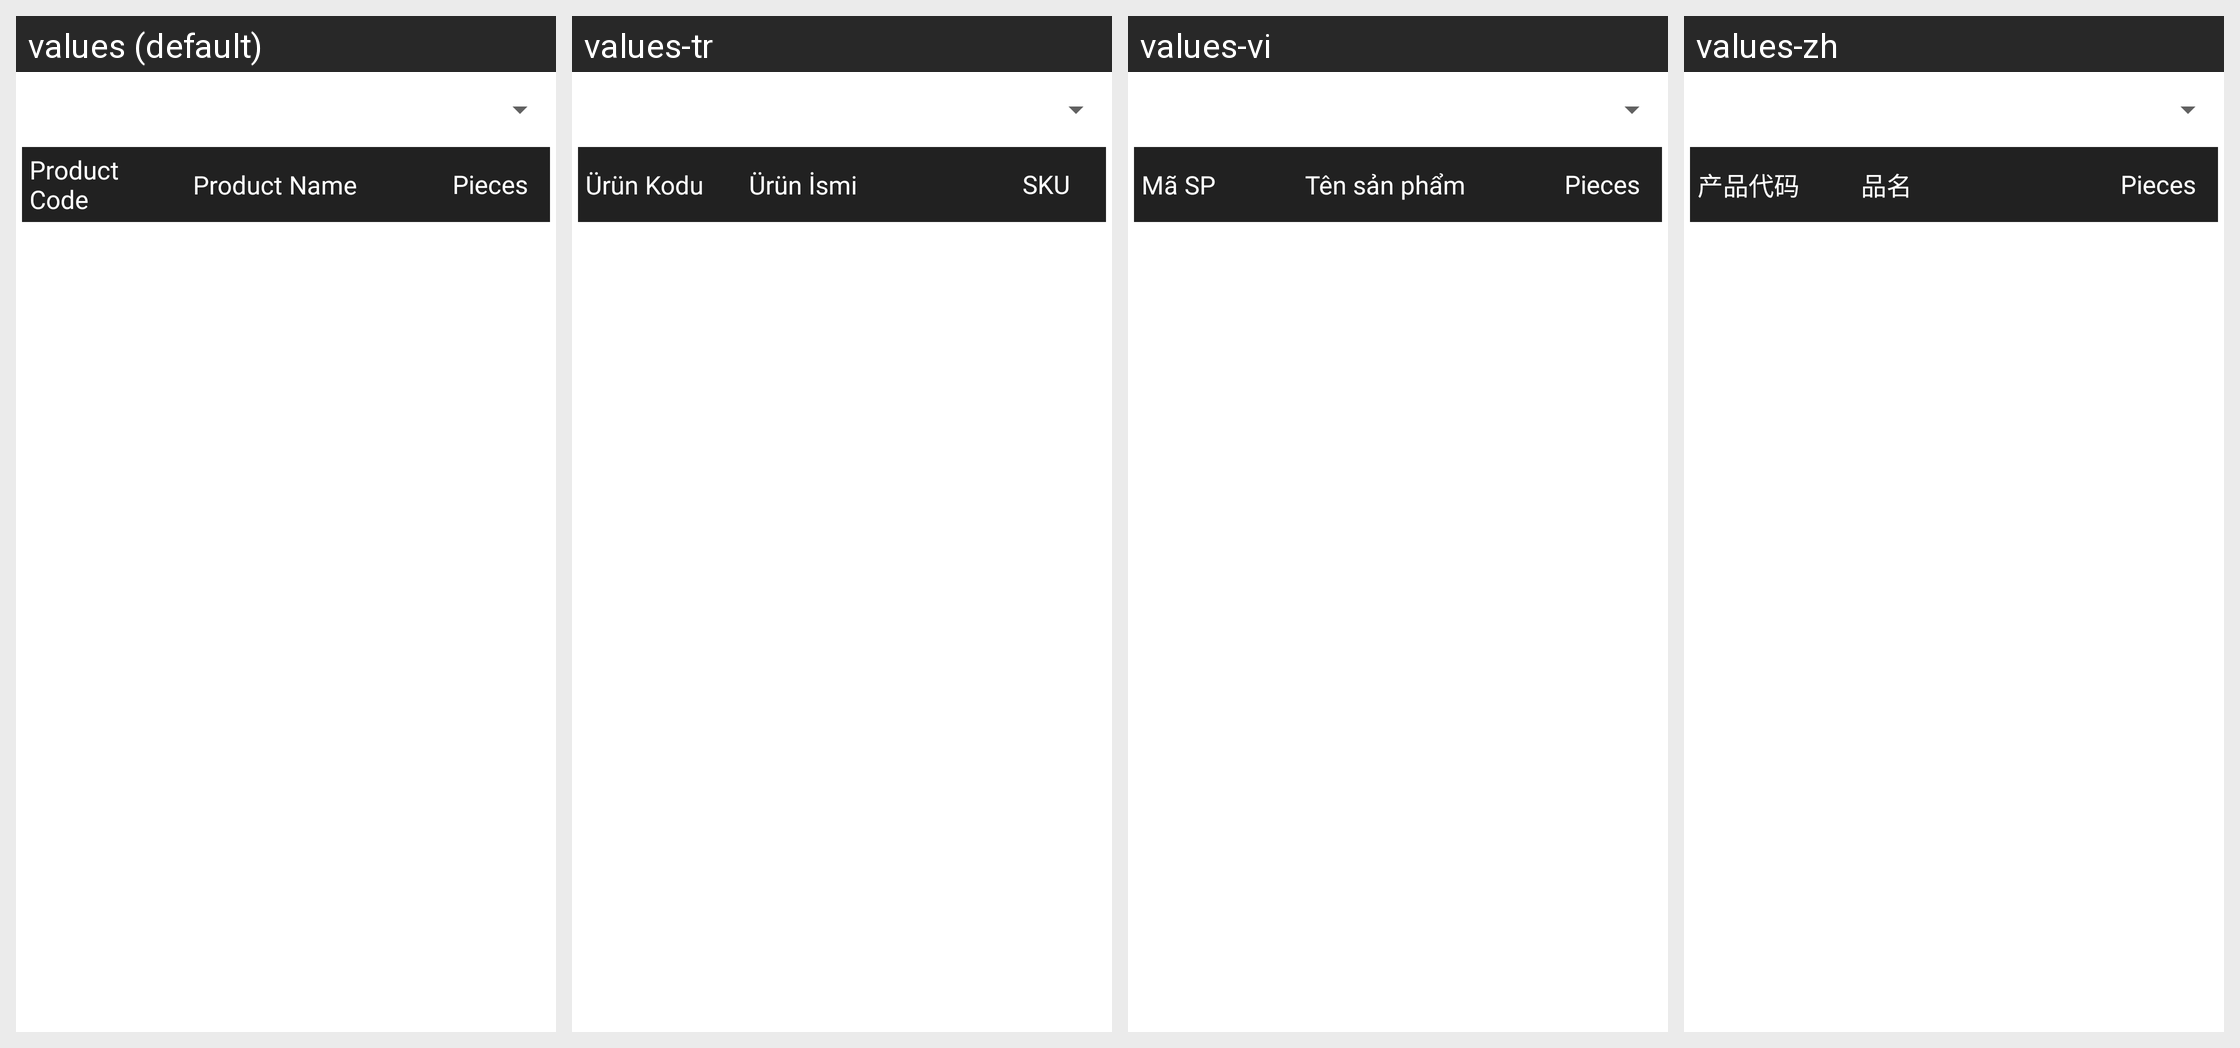

Locale-by-locale string values for the Android screen shown in this grid:
Android screen res/layout/closing_stk_report_fragment.xml rendered under 4 locales, left to right: values (default), values-tr, values-vi, values-zh. Device: Nexus 5 (rendered at 1080×1920; each locale shown at half size, 540×960, under a caption strip naming it); theme MVPTheme.Blue.
Other locales in the repository, not shown: values-ar, values-es, values-fr, values-in, values-lo, values-th.
Strings drawn on this screen, with the default value and each locale's value (text and hints the layout hard-codes, and strings that could not be matched under every locale, appear in the picture but are not listed):

prod_code
  values: Product Code
  values-tr: Ürün Kodu
  values-vi: Mã SP
  values-zh: 产品代码

product_name
  values: Product Name
  values-tr: Ürün İsmi
  values-vi: Tên sản phẩm
  values-zh: 品名

pieces_label
  values: Pieces
  values-tr: SKU
  values-vi: Pieces
  values-zh: Pieces
